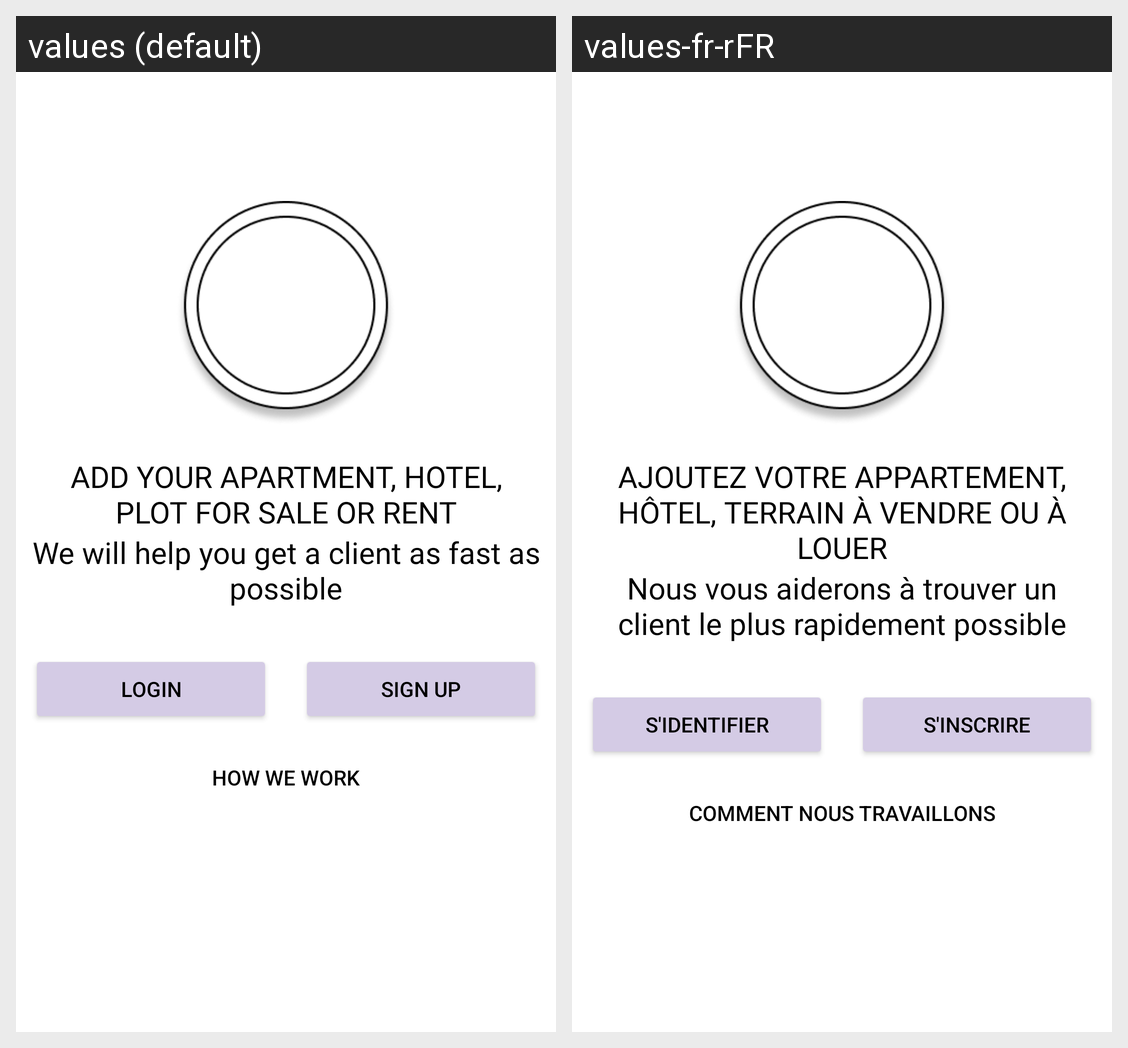

The Android screen above is rendered under two locales of the same app. Produce the string resources it draws, with the default and per-locale values.
Android screen res/layout/activity_retailer_start_up_screen.xml rendered under 2 locales, left to right: values (default), values-fr-rFR. Device: Nexus 5 (rendered at 1080×1920; each locale shown at half size, 540×960, under a caption strip naming it); theme Theme.KEstates.
Strings drawn on this screen, with the default value and each locale's value (text and hints the layout hard-codes, and strings that could not be matched under every locale, appear in the picture but are not listed):

retailer_heading
  values: Add your apartment, hotel, plot for sale or rent
  values-fr-rFR: Ajoutez votre appartement, hôtel, terrain à vendre ou à louer

retailer_tag_line
  values: We will help you get a client as fast as possible
  values-fr-rFR: Nous vous aiderons à trouver un client le plus rapidement possible

login
  values: Login
  values-fr-rFR: S'identifier

sign_up
  values: Sign Up
  values-fr-rFR: S'inscrire

how_we_work
  values: How we work
  values-fr-rFR: Comment nous travaillons
